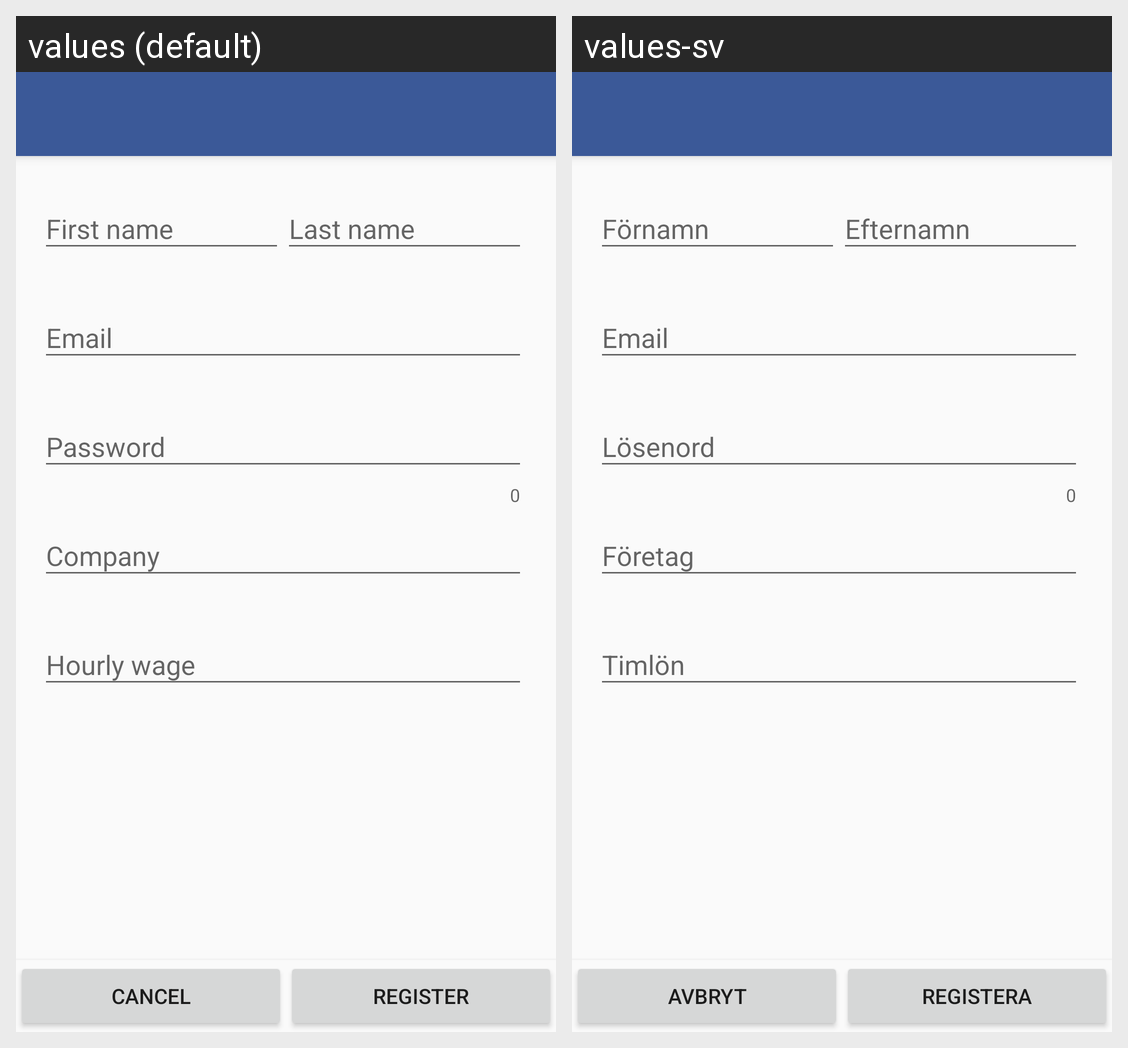

Translations of the strings shown on this Android screen, per locale in the grid:
Android screen res/layout/fragment_registration.xml rendered under 2 locales, left to right: values (default), values-sv. Device: Nexus 5 (rendered at 1080×1920; each locale shown at half size, 540×960, under a caption strip naming it); theme AppTheme.StatusbarOpaque.
Strings drawn on this screen, with the default value and each locale's value (text and hints the layout hard-codes, and strings that could not be matched under every locale, appear in the picture but are not listed):

btn_cancel
  values: Cancel
  values-sv: Avbryt

btn_register
  values: Register
  values-sv: Registera

et_first_name_hint
  values: First name
  values-sv: Förnamn

et_last_name_hint
  values: Last name
  values-sv: Efternamn

et_email_hint
  values: Email
  values-sv: Email

et_password_hint
  values: Password
  values-sv: Lösenord

et_company_hint
  values: Company
  values-sv: Företag

et_hourly_wage_hint
  values: Hourly wage
  values-sv: Timlön
